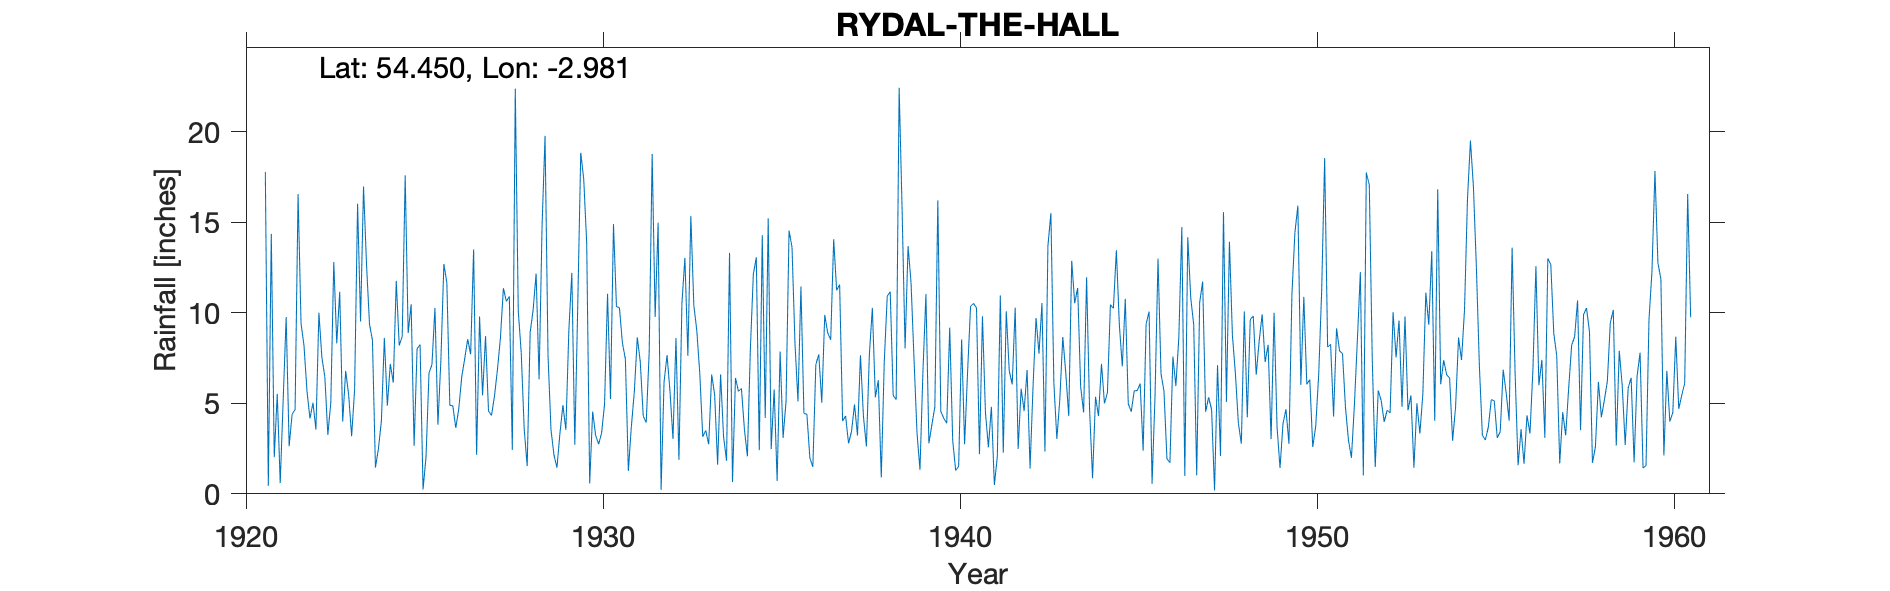

The file beside this chart, header and first rows:
RYDAL, THE HALL, , , , , , , , , , , , , , , , , , , , , , , 
Grid ref, NY365065, Long, -2.981, Lat, 54.45, Elevation, 354, ft, , , , , , , , , , , , , , , 
Station no, 3706, , , , , , , , , , , , , , , , , , , , , , 
, 1920, 1921, 1922, 1923, 1924, 1925, 1926, 1927, 1928, 1929, 1930, 1931, 1932, 1933, 1934, 1935, 1936, 1937, 1938, 1939, 1940, 1941, 1942
January, , 17.78, 9.41, 8.31, 8.47, 8.88, 12.69, 9.79, 22.38, 3.54, 13.84, 8.33, 14.98, 10.42, 13.31, 4.19, 11.44, 11.24, 10.27, 13.68, 4.17, 2.19, 10.28
February, , 0.45, 8.17, 11.16, 1.45, 10.47, 11.66, 5.44, 10.11, 2.14, 0.57, 7.44, 0.22, 9.02, 0.65, 15.21, 4.45, 11.56, 5.33, 11.66, 3.9, 9.81, 2.48
March, , 14.36, 5.66, 3.99, 2.48, 2.65, 4.89, 8.71, 7.78, 1.45, 4.54, 1.27, 6.18, 6.65, 6.4, 2.47, 4.39, 4.02, 6.27, 7.44, 9.18, 4.49, 5.8
April, , 2.02, 4.16, 6.79, 4.02, 8.01, 4.86, 4.58, 3.57, 3.33, 3.23, 3.7, 7.66, 3.15, 5.66, 5.76, 1.98, 4.3, 0.9, 3.37, 2.95, 2.57, 4.57
May, , 5.52, 5.03, 5.47, 8.61, 8.24, 3.64, 4.32, 1.53, 4.9, 2.74, 5.62, 5.64, 3.5, 5.82, 0.71, 1.48, 2.79, 7.29, 1.33, 1.29, 4.81, 6.84
June, , 0.59, 3.55, 3.18, 4.87, 0.25, 4.68, 5.39, 8.92, 3.54, 3.35, 8.64, 3.03, 2.74, 3.56, 7.86, 7.13, 3.45, 10.92, 6.77, 1.52, 0.49, 1.4
July, , 5.19, 10.01, 5.74, 7.18, 2.03, 6.46, 6.86, 10.15, 9.01, 4.95, 7.3, 8.6, 6.59, 2.07, 3.09, 7.7, 4.94, 11.16, 11.03, 8.53, 2.06, 5.93
August, , 9.76, 7.53, 16.02, 6.14, 6.67, 7.46, 8.59, 12.17, 12.2, 11.05, 4.3, 1.88, 5.47, 7.97, 5.13, 5.03, 3.22, 5.43, 2.79, 2.74, 10.95, 9.71
September, , 2.63, 6.46, 9.52, 11.76, 7.14, 8.54, 11.36, 6.32, 2.72, 5.24, 3.93, 10.53, 1.61, 12.12, 14.54, 9.88, 7.65, 5.2, 3.81, 6.73, 2.27, 7.74
October, , 4.39, 3.26, 16.97, 8.19, 10.27, 7.71, 10.63, 14.78, 10.46, 14.9, 7.82, 13.03, 6.6, 13.06, 13.62, 8.88, 4.28, 22.43, 4.8, 10.36, 10.08, 10.54
November, , 4.66, 5.03, 12.7, 8.69, 3.82, 13.5, 10.9, 19.77, 18.84, 10.35, 18.77, 7.62, 3.15, 2.41, 8.29, 8.51, 2.62, 15.66, 16.21, 10.52, 6.8, 2.33
December, , 16.55, 12.8, 9.38, 17.59, 7.39, 2.15, 2.43, 7.64, 17.37, 10.28, 9.77, 15.35, 1.83, 14.29, 5.1, 14.06, 7.72, 8.03, 4.55, 10.26, 6.04, 13.71
Total, , 83.9, 81.07, 109.2, 89.45, 75.82, 88.24, 89, 125.1, 89.5, 85.04, 86.89, 94.72, 60.73, 87.32, 85.97, 84.93, 67.79, 108.9, 87.44, 72.15, 62.56, 81.33
